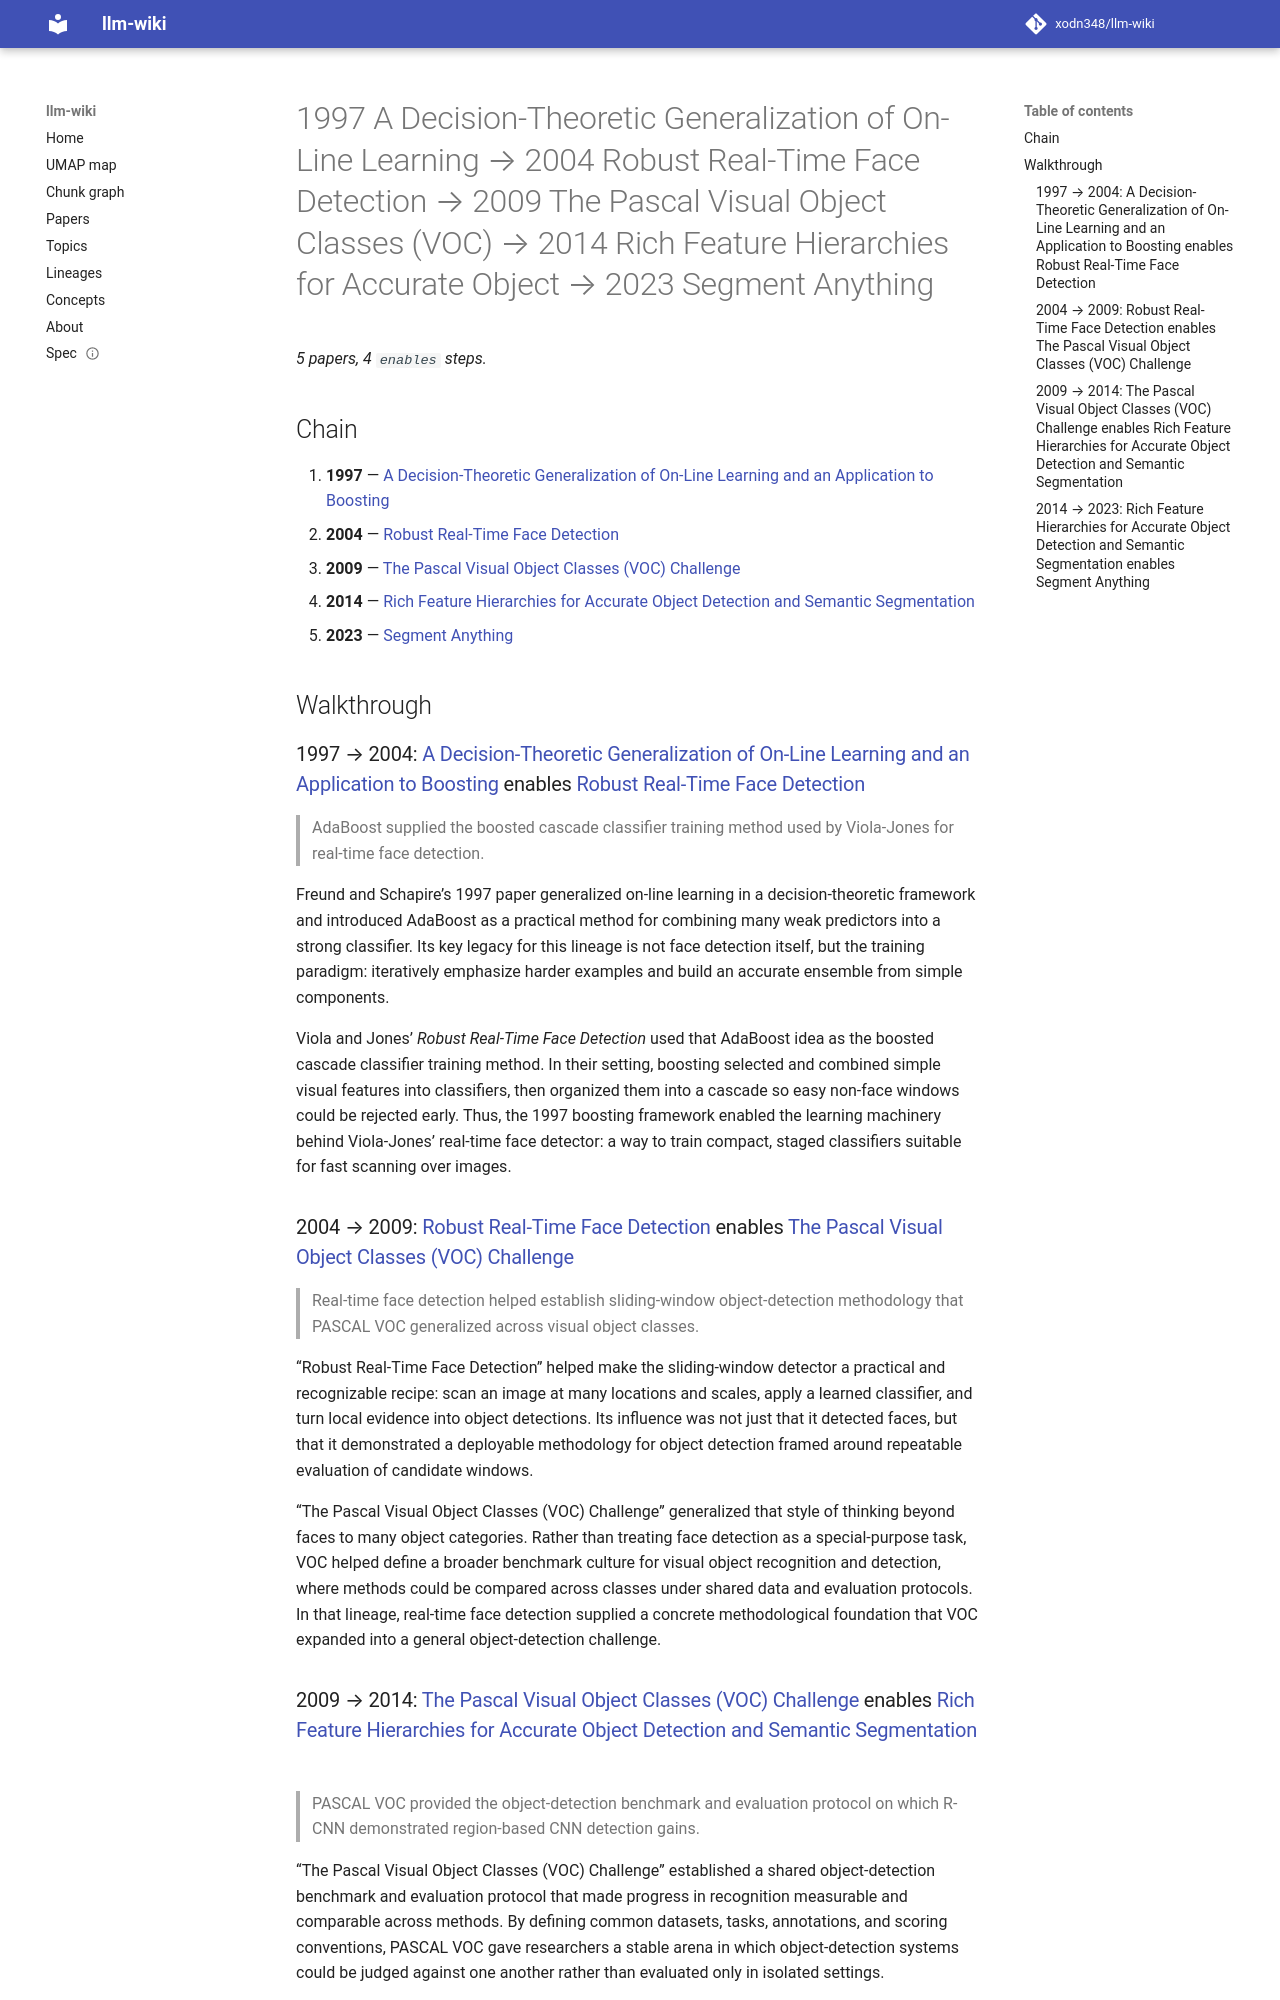

repository: xodn348/llm-wiki · page: lineage/1997-a-decision-theoretic-generalization-of-on-line-learning-2004-robust-real-time-face-de-10_1006_jcss-10_1109_iccv-5-9/index.html · generator: mkdocs

---
title: 1997 A Decision-Theoretic Generalization of On-Line Learning → 2004 Robust
  Real-Time Face Detection → 2009 The Pascal Visual Object Classes (VOC) → 2014 Rich
  Feature Hierarchies for Accurate Object → 2023 Segment Anything
length: 4
start_doi: 10.1006/jcss.1997.1504
end_doi: 10.1109/iccv51070.2023.00371
---

# 1997 A Decision-Theoretic Generalization of On-Line Learning → 2004 Robust Real-Time Face Detection → 2009 The Pascal Visual Object Classes (VOC) → 2014 Rich Feature Hierarchies for Accurate Object → 2023 Segment Anything

_5 papers, 4 `enables` steps._

## Chain

1. **1997** — [A Decision-Theoretic Generalization of On-Line Learning and an Application to Boosting](../paper/10_1006_jcss_1997_1504.md)
1. **2004** — [Robust Real-Time Face Detection](../paper/10_1023_b_visi_0000013087_49260_fb.md)
1. **2009** — [The Pascal Visual Object Classes (VOC) Challenge](../paper/10_1007_s11263_009_0275_4.md)
1. **2014** — [Rich Feature Hierarchies for Accurate Object Detection and Semantic Segmentation](../paper/10_1109_cvpr_2014_81.md)
1. **2023** — [Segment Anything](../paper/10_1109_iccv51070_2023_00371.md)

## Walkthrough

### 1997 → 2004: [A Decision-Theoretic Generalization of On-Line Learning and an Application to Boosting](../paper/10_1006_jcss_1997_1504.md) enables [Robust Real-Time Face Detection](../paper/10_1023_b_visi_0000013087_49260_fb.md)

> AdaBoost supplied the boosted cascade classifier training method used by Viola-Jones for real-time face detection.

Freund and Schapire’s 1997 paper generalized on-line learning in a decision-theoretic framework and introduced AdaBoost as a practical method for combining many weak predictors into a strong classifier. Its key legacy for this lineage is not face detection itself, but the training paradigm: iteratively emphasize harder examples and build an accurate ensemble from simple components.

Viola and Jones’ *Robust Real-Time Face Detection* used that AdaBoost idea as the boosted cascade classifier training method. In their setting, boosting selected and combined simple visual features into classifiers, then organized them into a cascade so easy non-face windows could be rejected early. Thus, the 1997 boosting framework enabled the learning machinery behind Viola-Jones’ real-time face detector: a way to train compact, staged classifiers suitable for fast scanning over images.

### 2004 → 2009: [Robust Real-Time Face Detection](../paper/10_1023_b_visi_0000013087_49260_fb.md) enables [The Pascal Visual Object Classes (VOC) Challenge](../paper/10_1007_s11263_009_0275_4.md)

> Real-time face detection helped establish sliding-window object-detection methodology that PASCAL VOC generalized across visual object classes.

“Robust Real-Time Face Detection” helped make the sliding-window detector a practical and recognizable recipe: scan an image at many locations and scales, apply a learned classifier, and turn local evidence into object detections. Its influence was not just that it detected faces, but that it demonstrated a deployable methodology for object detection framed around repeatable evaluation of candidate windows.

“The Pascal Visual Object Classes (VOC) Challenge” generalized that style of thinking beyond faces to many object categories. Rather than treating face detection as a special-purpose task, VOC helped define a broader benchmark culture for visual object recognition and detection, where methods could be compared across classes under shared data and evaluation protocols. In that lineage, real-time face detection supplied a concrete methodological foundation that VOC expanded into a general object-detection challenge.
